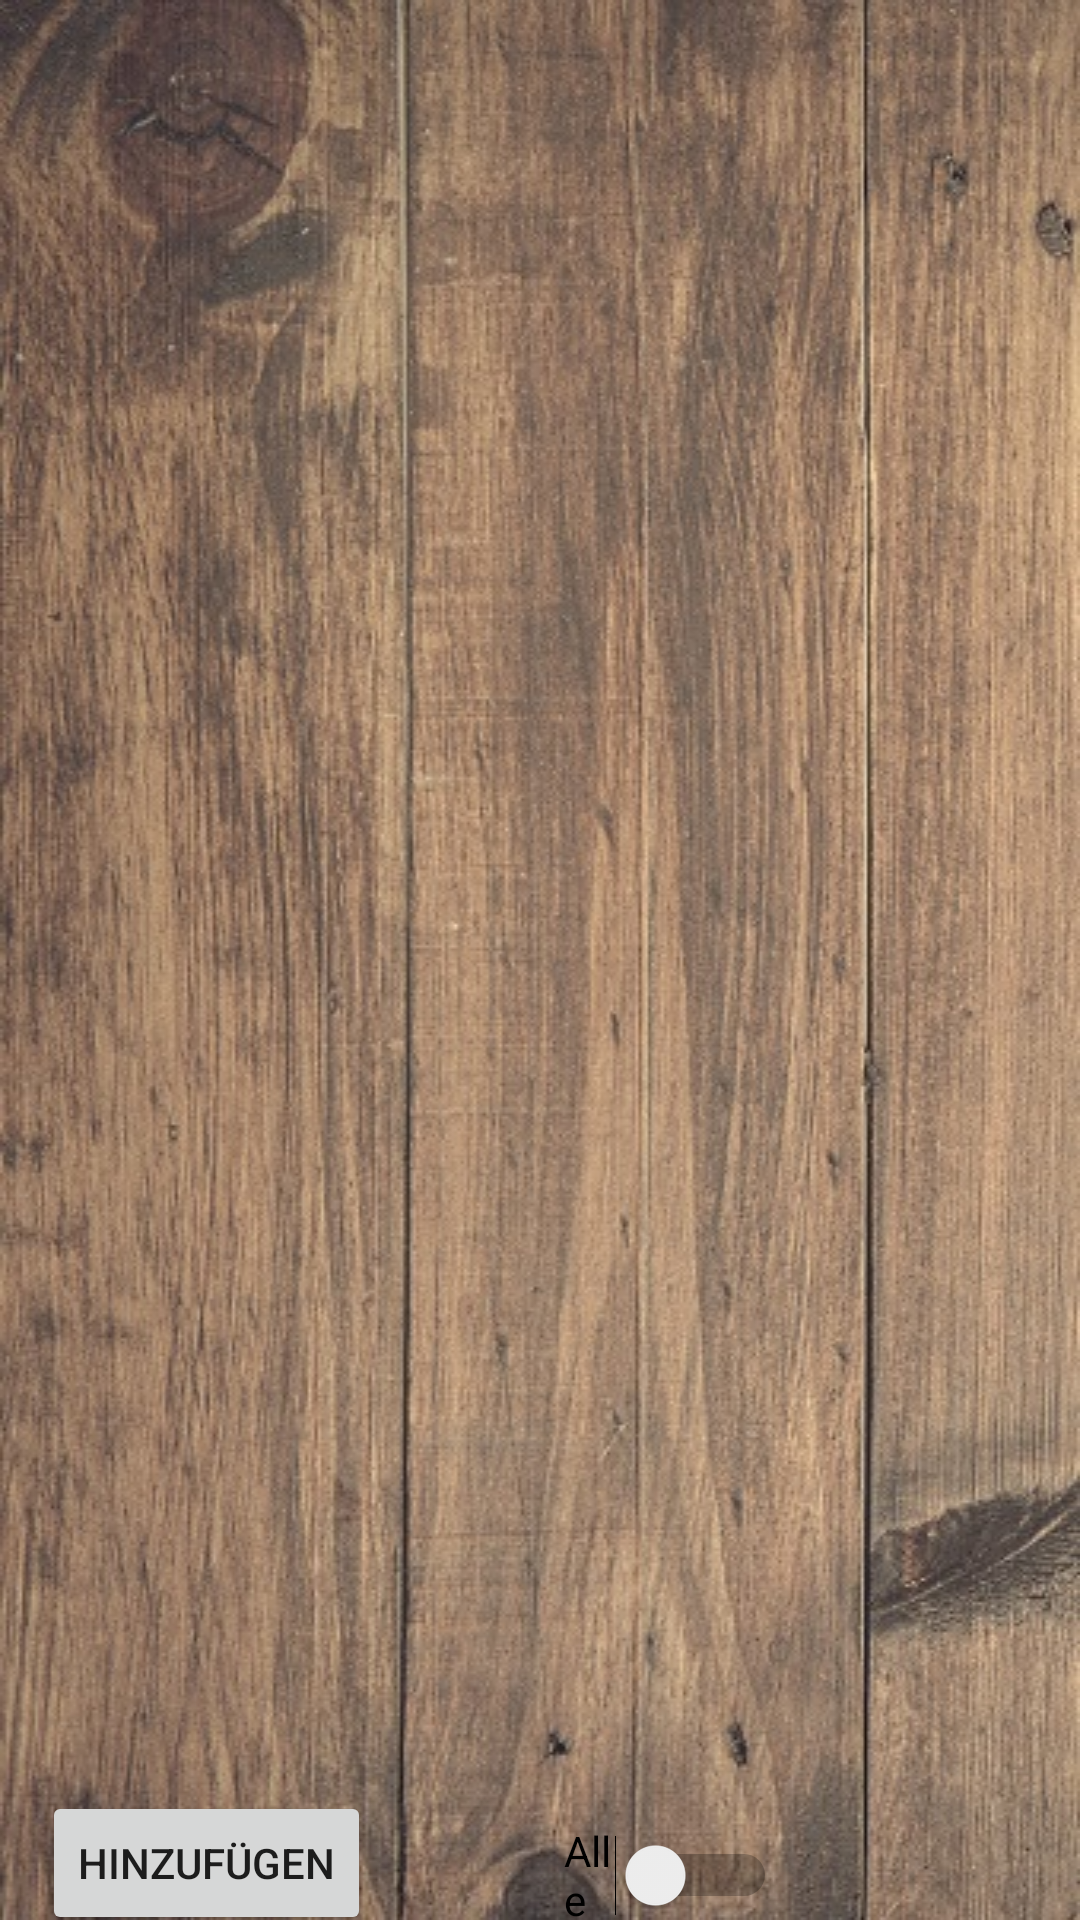

This screen was rendered from an Android layout file. Write that file and the resources it references.
<!-- AndroidManifest.xml: application theme Theme.LoginAndSignUp -->
<!-- res/layout/fragment_debts.xml -->
<?xml version="1.0" encoding="utf-8"?>
<androidx.constraintlayout.widget.ConstraintLayout xmlns:android="http://schemas.android.com/apk/res/android"
    xmlns:app="http://schemas.android.com/apk/res-auto"
    xmlns:tools="http://schemas.android.com/tools"
    android:layout_width="match_parent"
    android:layout_height="match_parent"
    android:background="@drawable/holz_hintergrund"
    tools:contdext=".ui.debts.debtsFragment">

    <androidx.recyclerview.widget.RecyclerView
        android:id="@+id/recyclerView"
        android:layout_width="413dp"
        android:layout_height="585dp"
        app:layout_constraintBottom_toBottomOf="parent"
        app:layout_constraintEnd_toEndOf="parent"
        app:layout_constraintStart_toStartOf="parent"
        app:layout_constraintTop_toTopOf="parent"
        app:layout_constraintVertical_bias="0.0"
        tools:listitem="@layout/card_debt" />

    <Button
        android:id="@+id/schulden_hinzufuegen"
        android:layout_width="wrap_content"
        android:layout_height="wrap_content"
        android:layout_marginTop="597dp"
        android:text="hinzufügen"
        app:layout_constraintBottom_toBottomOf="parent"
        app:layout_constraintEnd_toEndOf="parent"
        app:layout_constraintHorizontal_bias="0.056"
        app:layout_constraintStart_toStartOf="parent"
        app:layout_constraintTop_toTopOf="@+id/recyclerView"
        app:layout_constraintVertical_bias="0.0" />

    <Switch
        android:id="@+id/switch1"
        android:layout_width="71dp"
        android:layout_height="48dp"
        android:layout_marginTop="601dp"
        android:text="Alle"
        android:textOn="Meine"
        app:layout_constraintBottom_toBottomOf="parent"
        app:layout_constraintEnd_toEndOf="parent"
        app:layout_constraintHorizontal_bias="0.65"
        app:layout_constraintStart_toStartOf="parent"
        app:layout_constraintTop_toTopOf="@+id/recyclerView"
        app:layout_constraintVertical_bias="0.0" />

</androidx.constraintlayout.widget.ConstraintLayout>
<!-- res/layout/card_debt.xml (included above) -->
<?xml version="1.0" encoding="utf-8"?>
<androidx.cardview.widget.CardView xmlns:android="http://schemas.android.com/apk/res/android"
    xmlns:app="http://schemas.android.com/apk/res-auto"
    android:layout_width="match_parent"
    android:layout_height="wrap_content"
    android:layout_margin="16dp"
    android:background="@mipmap/ic_launcher_background"
    app:cardCornerRadius="8dp"
    app:cardElevation="8dp">

    <LinearLayout
        android:layout_width="wrap_content"
        android:layout_height="wrap_content"
        android:layout_marginVertical="6dp"
        android:layout_marginStart="6dp"
        android:backgroundTint="#473A3A"
        android:orientation="vertical">

        <LinearLayout
            android:layout_width="wrap_content"
            android:layout_height="wrap_content"
            android:layout_gravity="center_vertical"
            android:orientation="horizontal">

            <TextView
                android:layout_width="wrap_content"
                android:layout_height="wrap_content"
                android:text="@string/firstName_debtList"
                android:textColor="@color/black"
                android:textSize="26sp"
                android:textStyle="bold" />


            <TextView
                android:id="@+id/firstName"
                android:layout_width="wrap_content"
                android:layout_height="wrap_content"
                android:layout_marginStart="8dp"
                android:text="test"
                android:textColor="@color/black"
                android:textSize="20sp" />


        </LinearLayout>

        <LinearLayout
            android:layout_width="wrap_content"
            android:layout_height="wrap_content"
            android:layout_gravity="center_vertical"
            android:orientation="horizontal">

            <TextView
                android:layout_width="wrap_content"
                android:layout_height="wrap_content"
                android:text="@string/LastName_debtList"
                android:textColor="@color/black"
                android:textSize="26sp"
                android:textStyle="bold" />


            <TextView
                android:id="@+id/lastName"
                android:layout_width="wrap_content"
                android:layout_height="wrap_content"
                android:layout_marginStart="8dp"
                android:text="test"
                android:textColor="@color/black"
                android:textSize="20sp" />
        </LinearLayout>

        <LinearLayout
            android:layout_width="wrap_content"
            android:layout_height="wrap_content"
            android:layout_gravity="center_vertical"
            android:orientation="horizontal">

            <TextView
                android:layout_width="wrap_content"
                android:layout_height="wrap_content"
                android:text="@string/debt_debtList"
                android:textColor="@color/black"
                android:textSize="26sp"
                android:textStyle="bold" />

            <TextView
                android:id="@+id/debts"
                android:layout_width="wrap_content"
                android:layout_height="wrap_content"
                android:layout_marginStart="8dp"
                android:text="test"
                android:textColor="@color/black"
                android:textSize="20sp" />

        </LinearLayout>


    </LinearLayout>


</androidx.cardview.widget.CardView>
<!-- resources referenced by this layout -->
<resources>
  <color name="black">#FF000000</color>
  <!-- drawable holz_hintergrund: jpg bitmap (drawable, 120438 bytes) -->
  <!-- mipmap ic_launcher_background: png bitmap (mipmap-hdpi, 37488 bytes) -->
  <string name="LastName_debtList">Nachname:</string>
  <string name="debt_debtList">Schulden:</string>
  <string name="firstName_debtList">Vorname:</string>
  <style name="Theme.LoginAndSignUp" parent="Theme.MaterialComponents.DayNight.NoActionBar">
          
          <item name="colorPrimary">@color/purple_500</item>
          <item name="colorPrimaryVariant">@color/purple_700</item>
          <item name="colorOnPrimary">@color/white</item>
          
          <item name="colorSecondary">#352B2B</item>
          <item name="colorSecondaryVariant">@color/buttonColor</item>
          <item name="colorOnSecondary">@color/black</item>
          
          <item name="android:statusBarColor" tools:targetApi="l">#000000</item>
          
      </style>
  <color name="purple_500">#FF6200EE</color>
  <color name="purple_700">#FF3700B3</color>
  <color name="white">#FFFFFFFF</color>
  <color name="buttonColor">#473A3A</color>
  
  
  
  
  
     /* loralwhite	#FFFAF0
      oldlace	#FDF5E6
      linen	#FAF0E6
      antiquewhite	#FAEBD7
      papayawhip	#FFEFD5
      wheat	#F5DEB3
      burlywood	#DEB887
      tan	#D2B48C
      cornsilk	#FFF8DC
      moccasin	#FFE4B5
      navajowhite	#FFDEAD
      blanchedalmond	#FFEBCD
      bisque	#FFE4C4
      peachpuff	#FFDAB9
      darkgoldenrod	#B8860B
      rosybrown	#BC8F8F
      sandybrown	#F4A460
      peru	#CD853F
      chocolate	#D2691E
      sienna	#A0522D
      saddlebrown	#8B4513
      brown	#A52A2A
      maroon	#800000*/
</resources>
